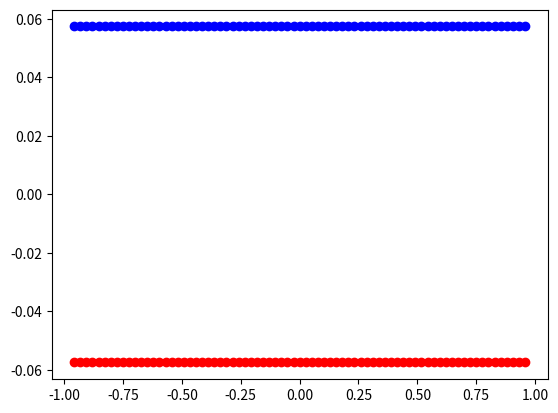

Reproduce this figure in Python.
import numpy as np
import matplotlib.pyplot as plt
import math as m

def radius(N, phi, xL=1.0, yL=0.1):
	r = np.power((4 * xL * yL * phi) / (np.pi * N), 0.5)
	return r

def dist(pointA, pointB):
	# Euclidean norm in arbitrary dimension < inf
	dsquared = 0
	for coordA, coordB in zip(pointA, pointB):
		dsquared += (coordA - coordB) ** 2
	return m.sqrt(dsquared)


def sinusoid_Mov(phi, plot_points, periodes=1, delta=0.01, xL=1.0, yL=0.1):
	# Sanity check of sphere size
	r = radius(1, phi, xL, yL)
	if r - yL < -delta:
		print('Error: Sphere with volume fraction ', phi, ' exceeds the underlying mesh size.')
		print('Aborting position generation')
		return (0, 0)
	elif r - yL < -0.5 * r:
		print('Warning: With the specified parameters the wiggle room for the sphere')
		print('is less than 5/10 of the radius.')

	# Particle edges should stay within minimum distance delta to mesh boundaries
	amplitude = yL - r - delta
	boundary = xL - r - delta
	xPos = np.linspace(-boundary, boundary, plot_points)
	yPos = amplitude * np.sin((periodes * np.pi) / boundary * xPos)
	return xPos, yPos

def nearmiss_Spheres(phi, plot_points, delta=0.01, xL=1.0, yL=0.1):
	# Pre-conducted sanity check whether the spheres fit into the underlying
	# mesh with the specified parameters
	r = radius(3, phi, xL, yL)
	print(r)
	if 2 * r + 3 * delta > yL:
		print('Error: Current parameters and safety distances imply a mesh collision')
		print('Aborting position generation!')
		return (0, 0, 0, 0)
	boundary = xL - r - delta
	xPosL = np.linspace(-boundary, boundary, plot_points)
	xPosR = -xPosL
	yPosL = [-yL + r + delta for i in range(len(xPosL))]
	yPosR = [-entry for entry in yPosL]
	return xPosL, yPosL, xPosR, yPosR


x, y = sinusoid_Mov(0.025, 75, 3)
xl, yl, xr, yr = nearmiss_Spheres(0.025, 75)
plt.plot(x, y)
plt.plot(xl, yl, 'ro')
plt.plot(xr, yr, 'bo')
plt.show()